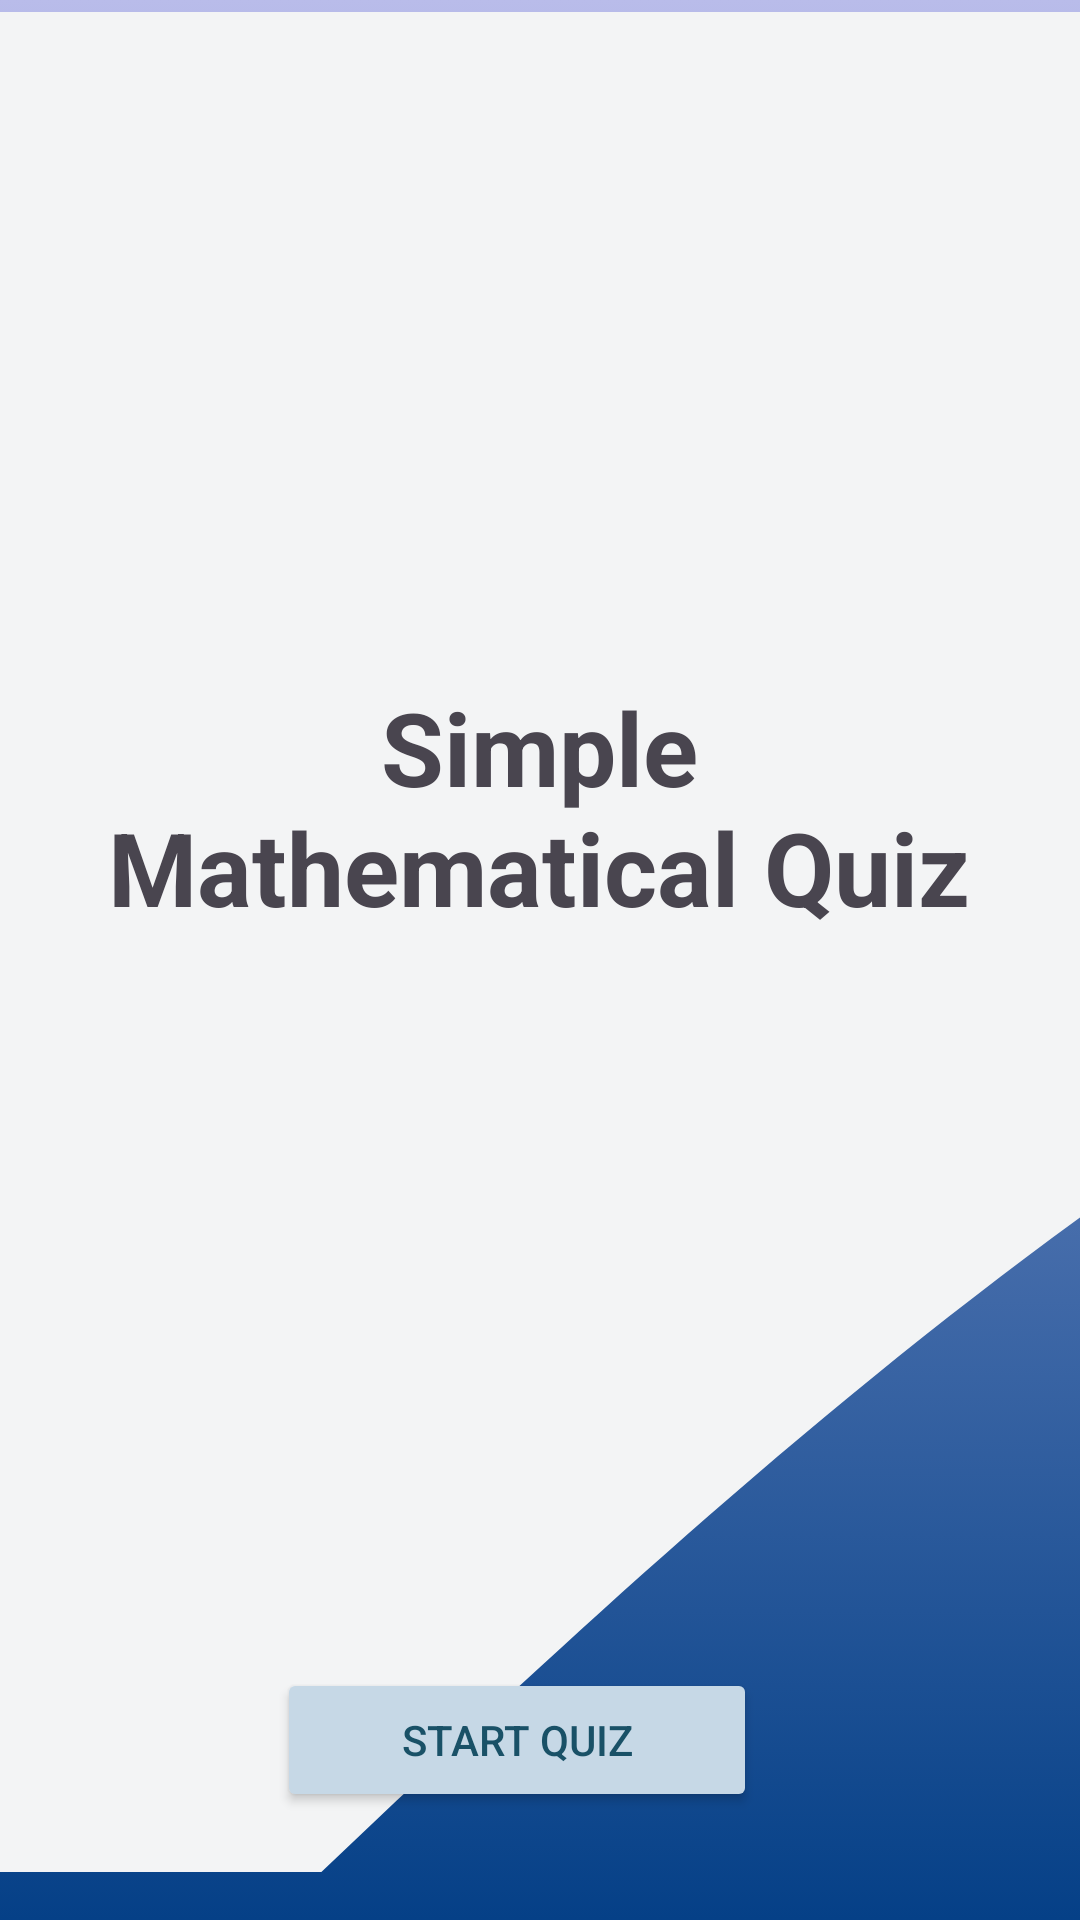

Layout XML and referenced resources for this Android screen:
<!-- AndroidManifest.xml: application theme Theme.PracticeActivity6 -->
<!-- res/layout/activity_main.xml -->
<?xml version="1.0" encoding="utf-8"?>
<androidx.constraintlayout.widget.ConstraintLayout xmlns:android="http://schemas.android.com/apk/res/android"
    xmlns:app="http://schemas.android.com/apk/res-auto"
    xmlns:tools="http://schemas.android.com/tools"
    android:layout_width="match_parent"
    android:layout_height="match_parent"
    android:background="@drawable/gradient_background"
    tools:context=".MainActivity">

    <View
        android:id="@+id/view12"
        android:layout_width="0dp"
        android:layout_height="620dp"
        android:layout_marginTop="4dp"
        android:background="@drawable/wave3"
        app:layout_constraintEnd_toEndOf="parent"
        app:layout_constraintHorizontal_bias="0.0"
        app:layout_constraintStart_toStartOf="parent"
        app:layout_constraintTop_toTopOf="parent" />

    <Button
        android:id="@+id/btnStart"
        android:layout_width="160dp"
        android:layout_height="wrap_content"
        android:backgroundTint="#C6D8E6"
        android:text="Start Quiz"
        android:textColor="#195167"
        app:layout_constraintBottom_toBottomOf="parent"
        app:layout_constraintEnd_toEndOf="parent"
        app:layout_constraintHorizontal_bias="0.462"
        app:layout_constraintStart_toStartOf="parent"
        app:layout_constraintTop_toTopOf="parent"
        app:layout_constraintVertical_bias="0.939" />

    <TextView
        android:id="@+id/textView29"
        android:layout_width="302dp"
        android:layout_height="95dp"
        android:text="Simple Mathematical Quiz"
        android:textAlignment="center"
        android:textSize="34sp"
        android:textStyle="bold"
        app:layout_constraintBottom_toBottomOf="parent"
        app:layout_constraintEnd_toEndOf="parent"
        app:layout_constraintHorizontal_bias="0.495"
        app:layout_constraintStart_toStartOf="parent"
        app:layout_constraintTop_toTopOf="@+id/view12"
        app:layout_constraintVertical_bias="0.411" />

    <ImageView
        android:id="@+id/imageView"
        android:layout_width="wrap_content"
        android:layout_height="wrap_content"
        android:layout_marginTop="144dp"
        android:layout_marginBottom="484dp"
        app:layout_constraintBottom_toBottomOf="parent"
        app:layout_constraintEnd_toEndOf="parent"
        app:layout_constraintHorizontal_bias="0.498"
        app:layout_constraintStart_toStartOf="parent"
        app:layout_constraintTop_toTopOf="@+id/view10"
        app:srcCompat="@drawable/quiz" />
</androidx.constraintlayout.widget.ConstraintLayout>
<!-- resources referenced by this layout -->
<resources>
  <!-- drawable gradient_background (drawable) -->
  <?xml version="1.0" encoding="utf-8"?>
  <selector xmlns:android="http://schemas.android.com/apk/res/android">
      <item>
          <shape>
              <gradient
                  android:startColor="#054087"
                  android:endColor="#B9BCEA"
                  android:type="linear"
                  android:angle="90"
                  />
          </shape>
      </item>
  </selector>
  <!-- drawable wave3 (drawable) -->
  <vector xmlns:android="http://schemas.android.com/apk/res/android"
      android:width="1240dp"
      android:height="320dp"
      android:viewportWidth="340"
      android:viewportHeight="220">
    <path
        android:pathData="M0,256L120,213.3C240,171 480,85 720,85.3C960,85 1200,171 1320,213.3L1440,256L1440,0L1320,0C1200,0 960,0 720,0C480,0 240,0 120,0L0,0Z"
        android:fillColor="#f3f4f5"/>
  </vector>
  <style name="Theme.PracticeActivity6" parent="Base.Theme.PracticeActivity6" />
  <style name="Base.Theme.PracticeActivity6" parent="Theme.Material3.DayNight.NoActionBar">
          
          
      </style>
</resources>
